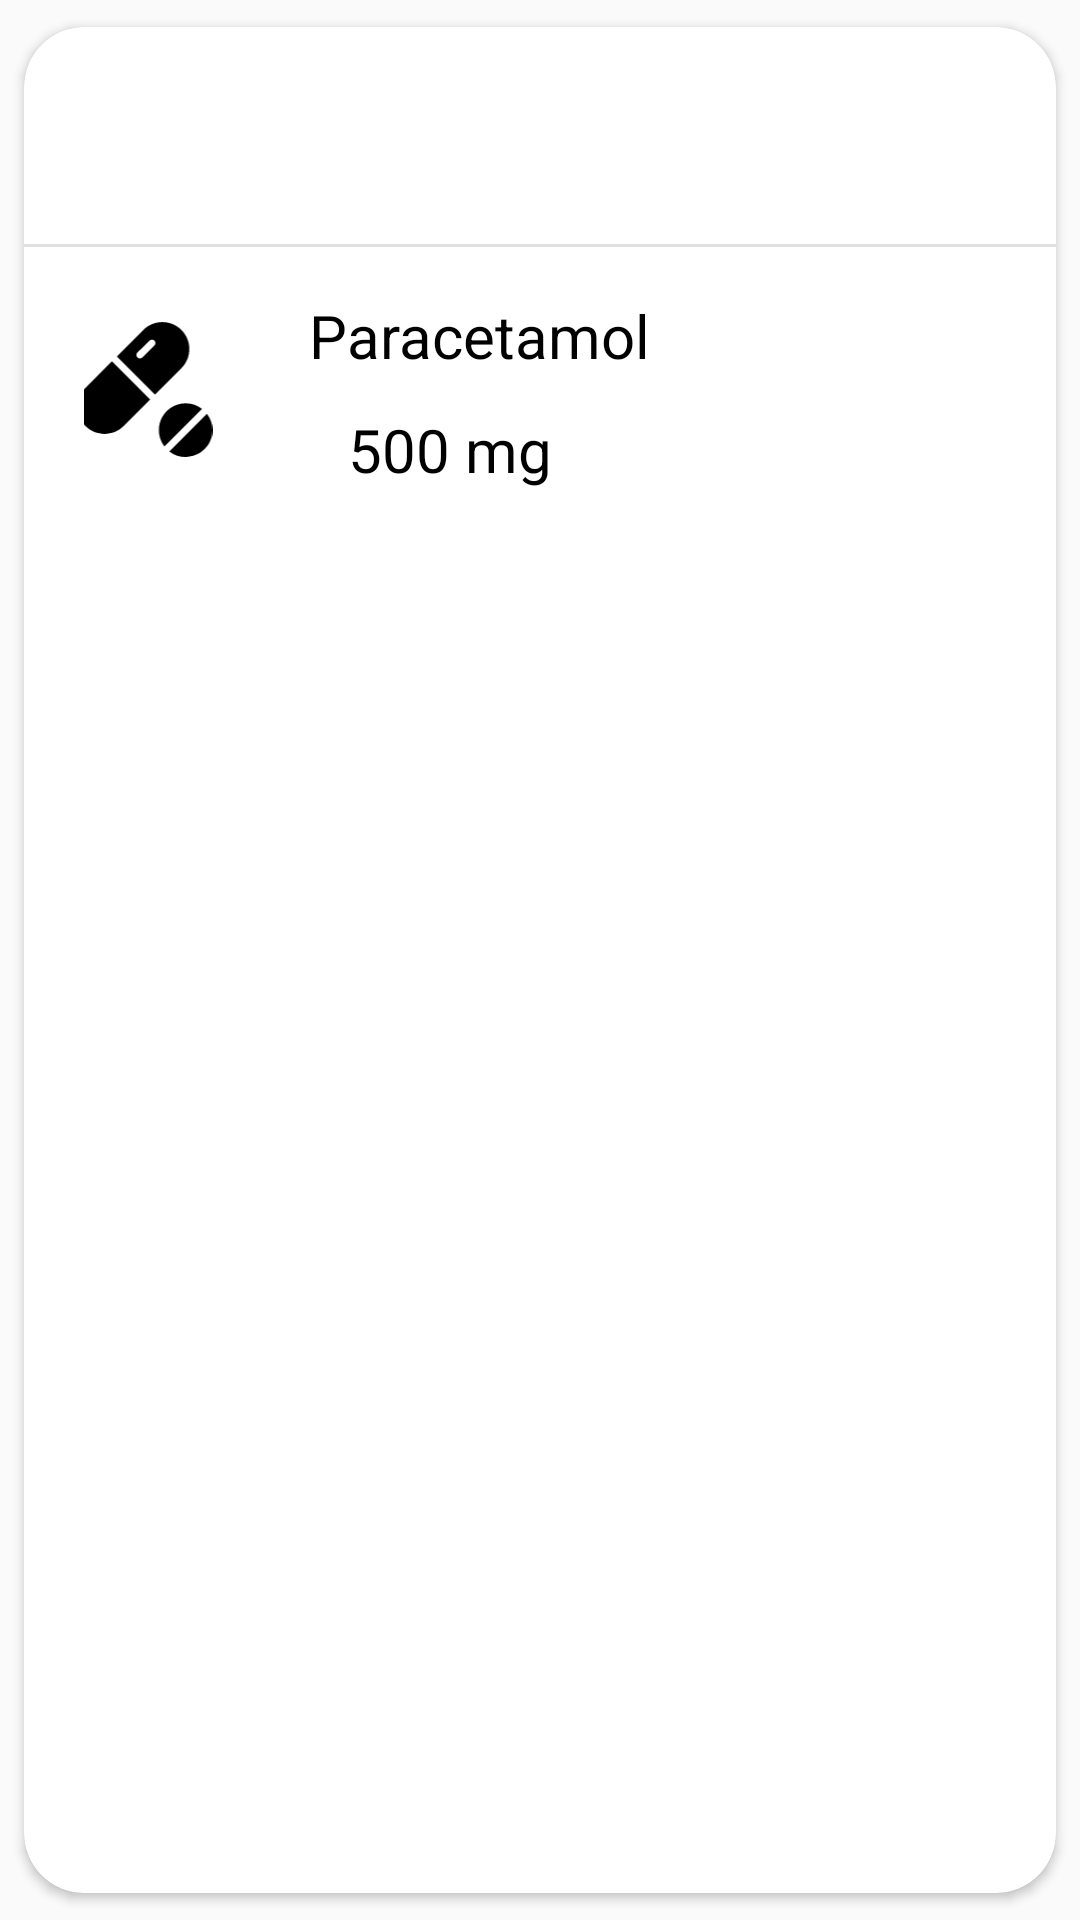

Produce the Android XML layout that renders to this screen, including the resource entries it uses.
<!-- AndroidManifest.xml: application theme AppTheme -->
<!-- res/layout/list_scheduled_pill.xml -->
<?xml version="1.0" encoding="utf-8"?>
<androidx.cardview.widget.CardView xmlns:android="http://schemas.android.com/apk/res/android"
    xmlns:app="http://schemas.android.com/apk/res-auto"
    xmlns:tools="http://schemas.android.com/tools"
    android:layout_width="match_parent"
    android:layout_height="wrap_content"
    android:layout_margin="8dp"
    android:orientation="vertical"
    app:cardElevation="2dp"
    app:cardCornerRadius="20dp"
    app:cardUseCompatPadding="true">

    <LinearLayout
        android:layout_width="match_parent"
        android:layout_height="match_parent"
        android:orientation="vertical">

        <LinearLayout
            android:layout_width="match_parent"
            android:layout_height="wrap_content"
            android:orientation="vertical"
            android:paddingLeft="16dp"
            android:paddingTop="16dp"
            android:paddingRight="16dp"
            android:paddingBottom="16dp">

            <TextView
                android:id="@+id/med_time"
                android:layout_width="match_parent"
                android:layout_height="wrap_content"
                android:textColor="#4d4d4d"
                android:textSize="30sp"
                tools:text="23:20" />

        </LinearLayout>

        <View
            android:layout_width="match_parent"
            android:layout_height="1dp"
            android:background="#E0E0E0" />

        <RelativeLayout
            android:layout_width="match_parent"
            android:layout_height="wrap_content"
            android:gravity="center_vertical"
            android:orientation="horizontal"
            android:paddingLeft="16dp"
            android:paddingTop="16dp"
            android:paddingRight="16dp"
            android:paddingBottom="16dp">

            <LinearLayout
                android:layout_width="wrap_content"
                android:layout_height="wrap_content"
                android:layout_alignParentTop="true"
                android:orientation="vertical"
                android:padding="4dp">

                <ImageView
                    android:id="@+id/icon"
                    android:layout_width="60dp"
                    android:layout_height="45dp"
                    android:layout_alignParentLeft="true"
                    android:layout_marginLeft="-10dp"
                    android:layout_marginTop="5dp"
                    android:layout_marginBottom="5dp"
                    android:src="@drawable/ic_pill"
                    tools:ignore="ContentDescription,ObsoleteLayoutParam,RtlHardcoded" />


            </LinearLayout>

            <ImageView
                android:id="@+id/alarm_delete"
                android:layout_width="40dp"
                android:layout_height="40dp"
                android:layout_alignParentEnd="true"
                android:layout_alignParentRight="true"
                android:layout_centerVertical="true"
                android:contentDescription="@null"
                android:visibility="gone" />

            <TextView
                android:id="@+id/med_name"
                android:layout_width="wrap_content"
                android:layout_height="wrap_content"
                android:layout_alignParentLeft="true"
                android:layout_marginLeft="79dp"
                android:text="@string/paracetamol"
                android:textColor="#000000"
                android:textSize="20sp"
                tools:ignore="RtlHardcoded" />

            <TextView
                android:id="@+id/dose_details"
                android:layout_width="wrap_content"
                android:layout_height="wrap_content"
                android:layout_below="@+id/med_name"
                android:layout_alignParentLeft="true"
                android:layout_marginLeft="92dp"
                android:layout_marginTop="11dp"
                android:text="@string/dose_mg"
                android:textColor="#000000"
                android:textSize="20sp"
                tools:ignore="RtlHardcoded" />

        </RelativeLayout>

    </LinearLayout>

</androidx.cardview.widget.CardView>
<!-- resources referenced by this layout -->
<resources>
  <!-- drawable ic_pill (drawable) -->
  <vector xmlns:android="http://schemas.android.com/apk/res/android"
      android:width="100dp"
      android:height="100dp"
      android:viewportWidth="387.562"
      android:viewportHeight="387.562">
      <path
          android:fillColor="#FF000000"
          android:pathData="M298.375,22.918c-30.2,-30.2 -79.3,-30.3 -109.5,0l-75.8,75.8l109.6,109.6l75.7,-75.9C328.575,102.118 328.575,53.118 298.375,22.918zM220.675,67.718l-34.5,34l-0.1,0.1c-4,3.9 -10.3,3.8 -14.1,-0.2c-3.9,-4 -3.8,-10.3 0.2,-14.1l34.6,-34l0.1,-0.1c4,-3.9 10.3,-3.8 14.1,0.2C224.775,57.518 224.675,63.918 220.675,67.718z" />
      <path
          android:fillColor="#FF000000"
          android:pathData="M98.875,112.818l-76.3,76.4c-30.1,30.3 -30.1,79.2 0,109.5c30.5,30.1 79.6,30.1 110.1,0l75.9,-76.2L98.875,112.818z" />
      <path
          android:fillColor="#FF000000"
          android:pathData="M371.575,263.418l-107.9,108c30.7,23.5 74,20.7 101.3,-6.6C392.375,337.518 395.175,294.118 371.575,263.418z" />
      <path
          android:fillColor="#FF000000"
          android:pathData="M310.575,233.418c-42.5,0 -77,34.4 -77,77c0,17 5.6,33.5 15.9,46.9l107.9,-107.9C343.975,239.018 327.575,233.418 310.575,233.418z" />
  </vector>
  <string name="dose_mg">500 mg</string>
  <string name="paracetamol">Paracetamol</string>
  <style name="AppTheme" parent="Theme.AppCompat.DayNight.DarkActionBar">
          
          <item name="colorPrimary">@color/blue1</item>
          <item name="colorPrimaryDark">@color/linkBlue</item>
          <item name="colorAccent">@color/blue1</item>
      </style>
  <color name="blue1">#00c4cc</color>
  <color name="linkBlue">#00aab1</color>
</resources>
